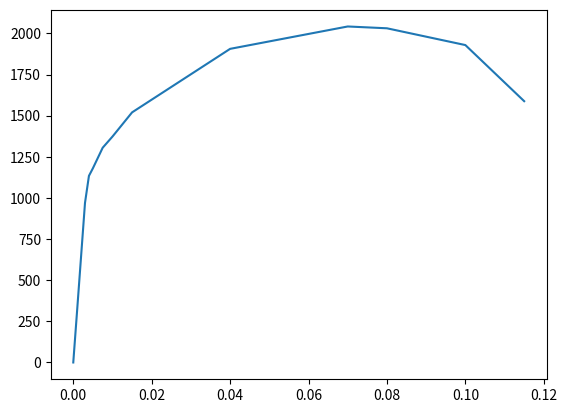

Here is the Python script that generated this plot: (Note: this script raises an exception after producing the figure.)
import numpy as np
import matplotlib.pyplot as plt

raw_data = '''
0	0.0000000
323	0.0010039
970	0.0029921
1134 0.0039961
1180 0.0050000
1305 0.0075000
1373 0.0100000
1520 0.0150000
1906 0.0400000
2042 0.0700000
2031 0.0800000
1929 0.1000000
1588 0.1150000
'''
raw_data = raw_data.replace('\n', ' ').split()

data_x = []
data_y = []
for y, x in zip(raw_data[::2], raw_data[1::2]):
    data_x.append(float(x))
    data_y.append(int(y))

data_x = np.array(data_x)
data_y = np.array(data_y)

plt.plot(data_x, data_y)
plt.show()

num = float(input(f"Insira a deformação desejada entre {data_x[0]} e {data_x[-1]}: "))
if data_x[0] > num or num > data_x[-1]:
    print("Número maior que o intervalo!")
    exit()

'''
n = 5
elastic_x = []
elastic_y = data_y[:n]

for x in data_x[:n]:
    elastic_x.append(x + 0.002)

print(elastic_y)
print(elastic_x)
'''


def divided_diff(x, y):
    n = len(y)
    ordem = np.zeros([n, n])
    ordem[:, 0] = y

    for j in range(1, n):
        for i in range(n - j):
            ordem[i][j] = (ordem[i + 1][j - 1] - ordem[i][j - 1]) / (x[i + j] - x[i])
    return ordem


def find_y(num, data_x, list_a):
    x_subt = num - np.array(data_x)
    y_result = list_a[0, 0]
    count = 1
    for a in list_a[0, 1:]:
        y_result += a * np.prod(x_subt[:count])
        count += 1
    return y_result


def error(num, data_x, list_a, matrix_a):
    max_fx = abs(matrix_a[:, len(data_x)]).max()
    x_subt = num - np.array(data_x)

    erro = abs(np.prod(x_subt) * max_fx)
    return erro


index_list = []
for index in range(len(data_x) - 1):
    if data_x[index] < num < data_x[index + 1]:
        inter = [index, index + 1]
        if not data_x[index + 1] == data_x[-1]:
            for item in range(3):
                index_list.append(index + item)
        else:
            for item in range(3):
                index_list.append(index + 1 - item)

            index_list = np.flip(index_list)
        break


a_matrix = divided_diff(data_x, data_y)
a_list = a_matrix[index_list, : len(index_list)]


x_test = np.arange(data_x[index_list[0]] - 0.005, data_x[index_list[-1]] + 0.005, 0.0001)
y_test = []
for item in x_test:
    y_test.append(find_y(item, data_x[index_list], a_list))

calc_error = error(num, data_x[index_list], a_list, a_matrix)

stress = find_y(num, data_x[index_list], a_list)
print("tensão: ", find_y(num, data_x[index_list], a_list), "KPa")
print("erro de interpolação: ", calc_error)

#######################################################################

n = 3
ax = plt.gca()
plt.legend(['Polinomio de grau ' + str(n - 2), 'Polinomio de grau ' + str(n - 1), 'Ponto vermelho', 'Ponto verde'],
           loc=1)
plt.title('Interpolação de Newton')

plt.xlabel('Deformação (mm/mm)')
plt.ylabel('Tensão (KPa)')


ax.text(num, stress, int(stress), size=10)
plt.grid()
ax.set_ylim(data_y[index_list].min() * 0.9, data_y[index_list].max() * 1.1)
ax.set_xlim(data_x[index_list].min() * 0.9, data_x[index_list].max() * 1.1)
plt.plot([num], [stress], 'g*')
plt.scatter(data_x[index_list], data_y[index_list])
plt.plot(x_test, y_test)
plt.plot(data_x[inter], data_y[inter], 'g')
plt.show()
